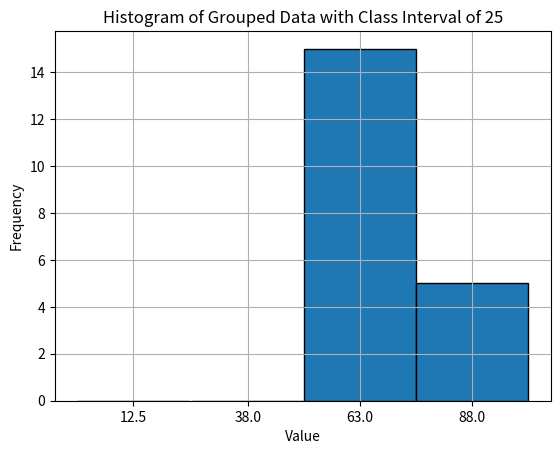

Recreate this plot in Python.
import numpy as np
import matplotlib.pyplot as plt

# Given data
data = [54, 56, 57, 60, 62, 63, 64, 65, 66, 67, 69, 70, 72, 73, 74, 79, 76, 78, 85, 88]

# Step 1: Define the specific class intervals and initialize frequencies
class_intervals = [(0, 25), (26, 50), (51, 75), (76, 100)]
frequencies = [0] * len(class_intervals)

# Populate frequencies
for value in data:
    for i, interval in enumerate(class_intervals):
        if interval[0] <= value <= interval[1]:
            frequencies[i] += 1
            break  # Break once the value is found in the interval

# Step 2: Calculate midpoints for each interval
midpoints = [(low + high) / 2 for low, high in class_intervals]

# Step 3: Calculate statistics
sum_fi = sum(frequencies)
sum_fiXi = sum(midpoint * frequency for midpoint, frequency in zip(midpoints, frequencies))
mean = sum_fiXi / sum_fi

# Step 4: Print frequency distribution table and calculate statistics
print("Frequency Distribution Table")
print("-----------------------------------------------------------------------------------------------------")
print("Class Interval      | Frequency(f) | Midpoint(Xi) |    f*Xi     |  xi-mean   | (xi-mean)^2  | f(xi-mean)^2")
print("-----------------------------------------------------------------------------------------------------")

sum_fximean2 = 0
sum_fXi = 0

for (low, high), frequency, midpoint in zip(class_intervals, frequencies, midpoints):
    interval_str = f"{low} - {high}"
    fXi = frequency * midpoint
    xi_minus_mean = midpoint - mean
    xi_minus_mean2 = xi_minus_mean ** 2
    f_xi_minus_mean2 = frequency * xi_minus_mean2
    sum_fximean2 += f_xi_minus_mean2
    sum_fXi += fXi
    
    print(f"{interval_str.ljust(20)}|{str(frequency).rjust(13)}|{midpoint:12.3f}|{fXi:12.3f}|{xi_minus_mean:12.3f}|{xi_minus_mean2:14.3f}|{f_xi_minus_mean2:18.3f}")

print("-----------------------------------------------------------------------------------------------------")
print(f"Total               |{str(sum_fi).rjust(13)}|{str().rjust(12)}|{sum_fXi:12.3f}|{str().rjust(12)}|{str().rjust(14)}|{sum_fximean2:18.3f}")



# Step 5: Print statistics
print(f"\nSum of frequency: {sum_fi}")
print(f"Sum of frequency and midpoint: {sum_fiXi}")
print(f"Mean: {mean}")
print(f"\nΣ f(x_i - mean)^2: {sum_fximean2}")

# Step 6: Calculate variance and continue with existing code
variance = (sum_fximean2 / sum_fi)
std_deviation = np.sqrt(variance)
coefficient_of_variation = (std_deviation / mean) * 100

print(f"Variance: {variance}")
print(f"Standard Deviation: {std_deviation}")
print(f"Coefficient of Variation: {coefficient_of_variation}")
print("\n")

# Step 7: Plot Histogram
plt.bar(midpoints, frequencies, width=25, edgecolor='black')  # Using class interval of 25
plt.title('Histogram of Grouped Data with Class Interval of 25')
plt.xlabel('Value')
plt.ylabel('Frequency')
plt.xticks(midpoints)
plt.grid(True)
plt.show()